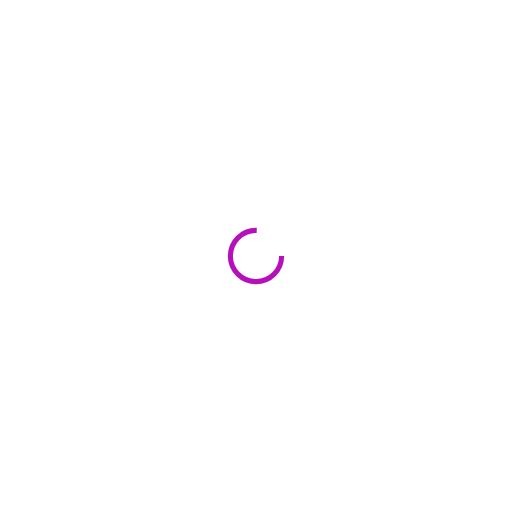
t = 0.00 s
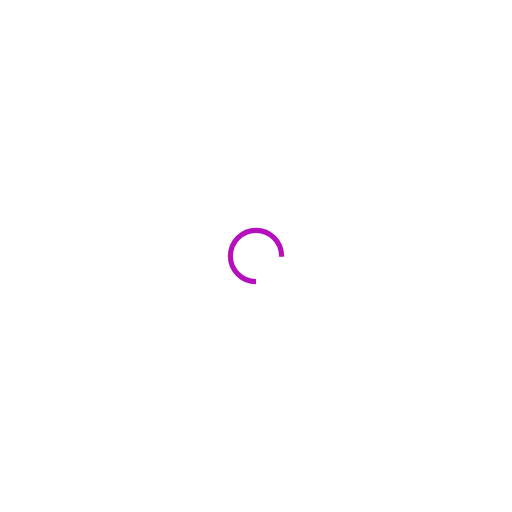
t = 0.25 s
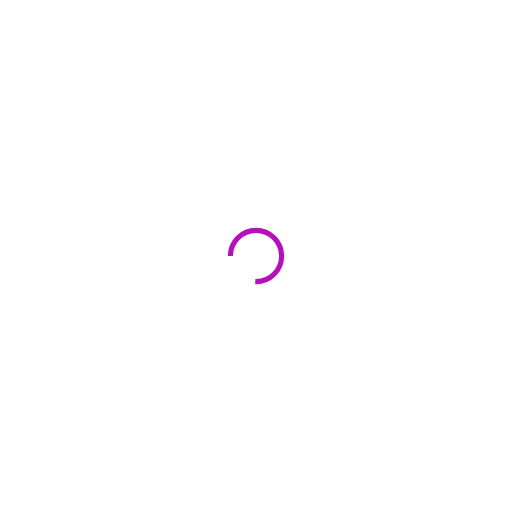
t = 0.50 s
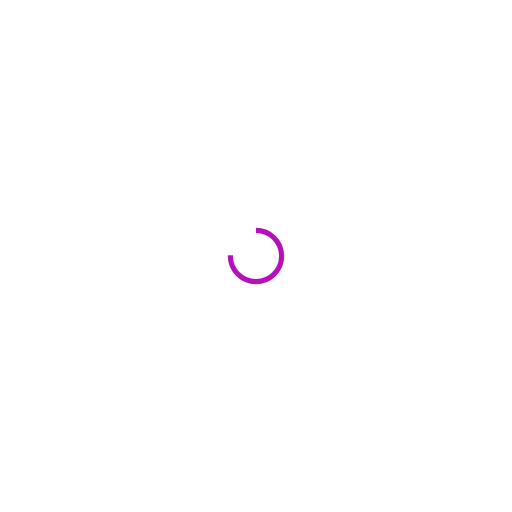
t = 0.75 s

The animated SVG that drew these frames (rendered in a browser with its animation timeline set to each time). Animation: 1 SMIL element (animateTransform=1); one cycle of 1.00 s, repeats indefinitely.

<?xml version="1.0" encoding="utf-8"?>
<svg xmlns="http://www.w3.org/2000/svg" xmlns:xlink="http://www.w3.org/1999/xlink" style="margin: auto; background: none; display: block; shape-rendering: auto;" width="200px" height="200px" viewBox="0 0 100 100" preserveAspectRatio="xMidYMid">
<circle cx="50" cy="50" fill="none" stroke="#b411bd" stroke-width="1" r="5" stroke-dasharray="23.561944901923447 9.853981633974483">
  <animateTransform attributeName="transform" type="rotate" repeatCount="indefinite" dur="1s" values="0 50 50;360 50 50" keyTimes="0;1"></animateTransform>
</circle>
<!-- [ldio] generated by https://loading.io/ --></svg>
